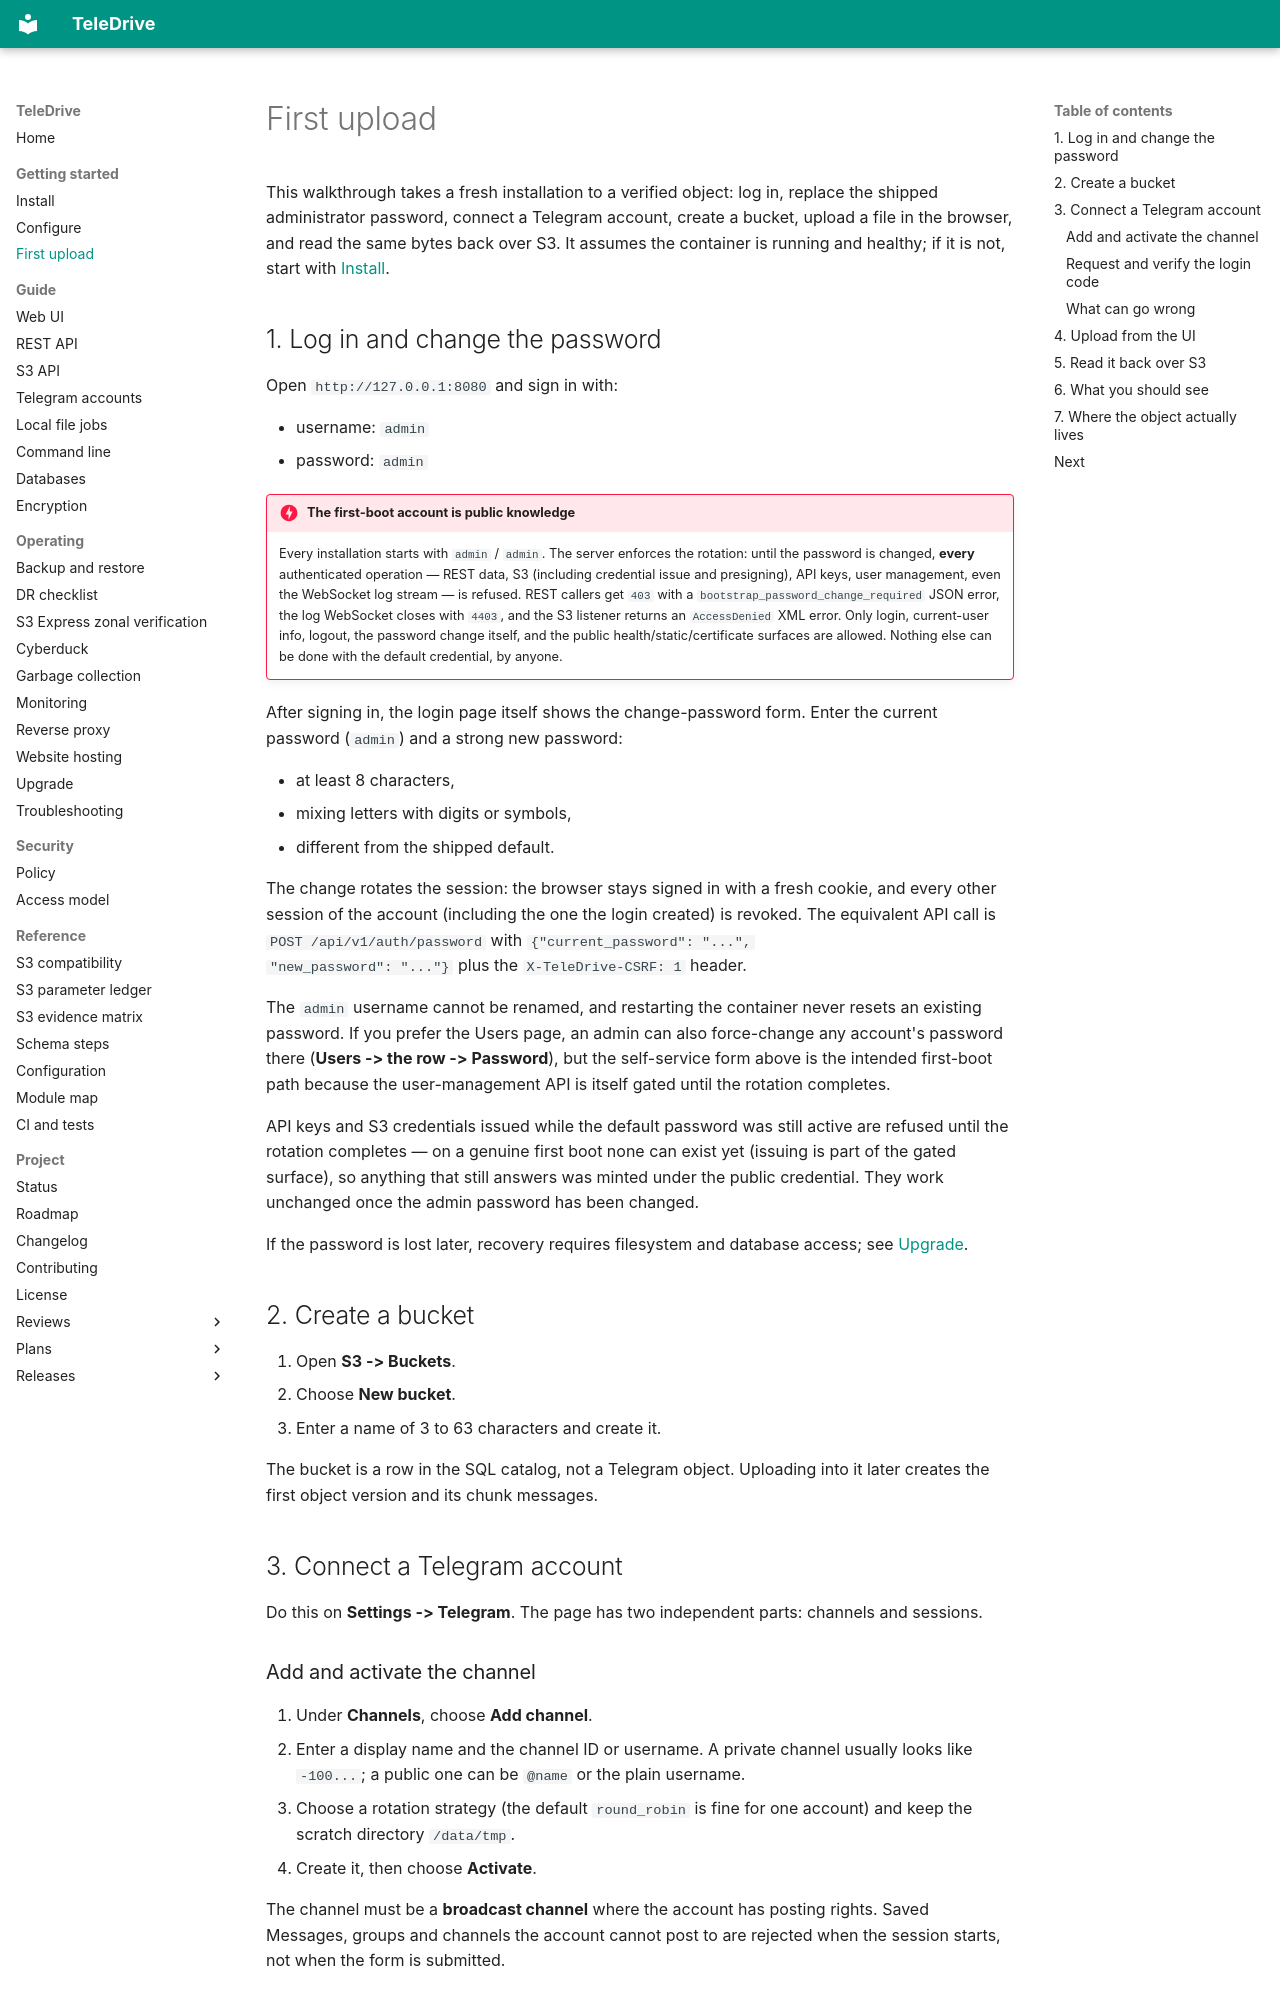

repository: babico/TeleDrive · page: start/first-upload/index.html · generator: mkdocs

# First upload

This walkthrough takes a fresh installation to a verified object: log in,
replace the shipped administrator password, connect a Telegram account, create
a bucket, upload a file in the browser, and read the same bytes back over S3.
It assumes the container is running and healthy; if it is not, start with
[Install](install.md).

## 1. Log in and change the password

Open `http://127.0.0.1:8080` and sign in with:

- username: `admin`
- password: `admin`

!!! danger "The first-boot account is public knowledge"
    Every installation starts with `admin` / `admin`. The server enforces the
    rotation: until the password is changed, **every** authenticated
    operation — REST data, S3 (including credential issue and presigning),
    API keys, user management, even the WebSocket log stream — is refused.
    REST callers get `403` with a `bootstrap_password_change_required` JSON
    error, the log WebSocket closes with `4403`, and the S3 listener returns
    an `AccessDenied` XML error. Only login, current-user info, logout, the
    password change itself, and the public health/static/certificate
    surfaces are allowed. Nothing else can be done with the default
    credential, by anyone.

After signing in, the login page itself shows the change-password form.
Enter the current password (`admin`) and a strong new password:

- at least 8 characters,
- mixing letters with digits or symbols,
- different from the shipped default.

The change rotates the session: the browser stays signed in with a fresh
cookie, and every other session of the account (including the one the
login created) is revoked. The equivalent API call is
`POST /api/v1/auth/password` with `{"current_password": "...",
"new_password": "..."}` plus the `X-TeleDrive-CSRF: 1` header.

The `admin` username cannot be renamed, and restarting the container never
resets an existing password. If you prefer the Users page, an admin can
also force-change any account's password there (**Users -> the row ->
Password**), but the self-service form above is the intended first-boot
path because the user-management API is itself gated until the rotation
completes.

API keys and S3 credentials issued while the default password was still
active are refused until the rotation completes — on a genuine first boot
none can exist yet (issuing is part of the gated surface), so anything
that still answers was minted under the public credential. They work
unchanged once the admin password has been changed.

If the password is lost later, recovery requires filesystem and database
access; see [Upgrade](../operate/upgrade.md#locked-out-admin).

## 2. Create a bucket

1. Open **S3 -> Buckets**.
2. Choose **New bucket**.
3. Enter a name of 3 to 63 characters and create it.

The bucket is a row in the SQL catalog, not a Telegram object. Uploading into
it later creates the first object version and its chunk messages.

## 3. Connect a Telegram account

Do this on **Settings -> Telegram**. The page has two independent parts:
channels and sessions.
